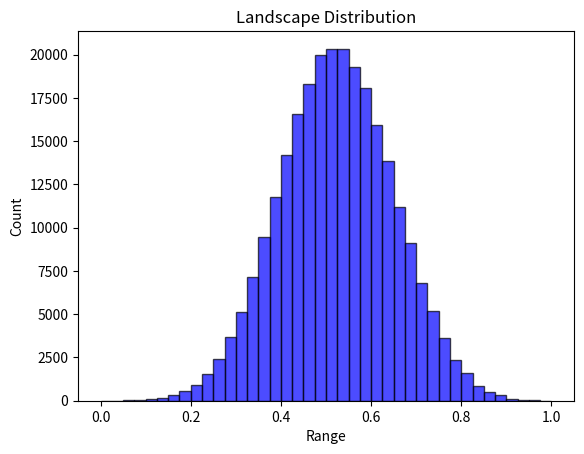

The script that saved this image:
# -*- coding: utf-8 -*-
# @Time     : 12/14/2021 19:59
# [redacted]
# @FileName: Agent.py
# @Software  : PyCharm
# Observing PEP 8 coding style
from collections import defaultdict
from itertools import product
import numpy as np


class Landscape:
    def __init__(self, N=None, K=None, state_num=4, norm="MaxMin"):
        """
        :param N: problem dimension
        :param K: complexity degree
        :param state_num: state number for each dimension
        :param norm: normalization manner
        """
        self.N = N
        self.K = K
        self.state_num = state_num
        self.IM, self.dependency_map = np.eye(self.N), [[]]*self.N  # [[]] & {int:[]}
        self.FC = None
        self.cache = {}  # state string to overall fitness: state_num ^ N: [1]
        self.max_normalizer = 1
        self.min_normalizer = 0
        self.norm = norm
        self.fitness_to_rank_dict = None  # using the rank information to measure the potential performance of GST
        self.initialize()  # Initialization and Normalization

    def create_IM(self):
        self.K = self.K
        if self.K == 0:
            self.IM = np.eye(self.N)
        elif self.K >= (self.N - 1):
            self.K = self.N - 1
            self.IM = np.ones((self.N, self.N))
        else:
            # each row has a fixed number of dependency (i.e., K)
            for i in range(self.N):
                probs = [1 / (self.N - 1)] * i + [0] + [1 / (self.N - 1)] * (self.N - 1 - i)
                ids = np.random.choice(self.N, self.K, p=probs, replace=False)
                for index in ids:
                    self.IM[i][index] = 1
        for i in range(self.N):
            temp = []
            for j in range(self.N):
                if (i != j) & (self.IM[i][j] == 1):
                    temp.append(j)
            self.dependency_map[i] = temp

    def create_fitness_configuration(self,):
        FC = defaultdict(dict)
        for row in range(self.N):
            k = int(sum(self.IM[row]))  # typically k = K+1
            for column in range(pow(self.state_num, k)):
                FC[row][column] = np.random.uniform(0, 1)
        self.FC = FC

    def calculate_fitness(self, state):
        result = []
        for i in range(len(state)):
            dependency = self.dependency_map[i]
            bin_index = "".join([str(state[j]) for j in dependency])
            bin_index = str(state[i]) + bin_index
            index = int(bin_index, self.state_num)
            result.append(self.FC[i][index])
        return sum(result) / len(result)

    def store_cache(self):
        all_states = [state for state in product(range(self.state_num), repeat=self.N)]
        for state in all_states:
            bits = "".join([str(i) for i in state])
            self.cache[bits] = self.calculate_fitness(state)

    def initialize(self):
        self.create_IM()
        self.create_fitness_configuration()
        self.store_cache()
        self.max_normalizer = max(self.cache.values())
        self.min_normalizer = min(self.cache.values())
        # normalization
        if self.norm == "MaxMin":
            for k in self.cache.keys():
                self.cache[k] = (self.cache[k] - self.min_normalizer) / (self.max_normalizer - self.min_normalizer)
        elif self.norm == "Max":
            for k in self.cache.keys():
                self.cache[k] = self.cache[k] / self.max_normalizer

    def query_fitness(self, state):
        return self.cache["".join(state)]

    def query_cog_fitness(self, cog_state=None):
        alternatives = self.cog_state_alternatives(cog_state=cog_state)
        fitness_pool = [self.query_fitness(each) for each in alternatives]
        ave_fitness = sum(fitness_pool) / len(alternatives)
        return ave_fitness

    def query_partial_fitness(self, cog_state=None, expertise_domain=None):
        partial_fitness_list = []
        alternatives = self.cog_state_alternatives(cog_state=cog_state)
        for state in alternatives:
            partial_FC_across_bits = []
            for index in range(len(state)):
                if index not in expertise_domain:
                    continue
                dependency = self.dependency_map[index]
                bit_index = "".join([str(state[j]) for j in dependency])
                bit_index = str(state[index]) + bit_index
                FC_index = int(bit_index, self.state_num)
                partial_FC_across_bits.append(self.FC[index][FC_index])
            partial_fitness_state = sum(partial_FC_across_bits) / len(partial_FC_across_bits)
            partial_fitness_list.append(partial_fitness_state)
        return sum(partial_fitness_list) / len(partial_fitness_list)

    @staticmethod
    def cog_state_alternatives(cog_state=None):
        alternative_pool = []
        for bit in cog_state:
            if bit in ["0", "1", "2", "3"]:
                alternative_pool.append(bit)
            elif bit == "A":
                alternative_pool.append(["0", "1"])
            elif bit == "B":
                alternative_pool.append(["2", "3"])
            elif bit == "*":
                alternative_pool.append(["0", "1", "2", "3"])
            else:
                raise ValueError("Unsupported bit value: ", bit)
        return [i for i in product(*alternative_pool)]

    def describe(self):
        print("LandScape shape of N={0}, K={1}".format(self.N, self.K))
        print("Influential Matrix: \n", self.IM)
        print("Influential Dependency Map: ", self.dependency_map)
        print("Cache Samples:")
        for key, value in landscape.cache.items():
            print(key, value)
            break


if __name__ == '__main__':
    # Test Example
    N = 9
    K = 2
    state_num = 4
    np.random.seed(1000)
    landscape = Landscape(N=N, K=K, state_num=state_num)
    # print(landscape.FC[0])
    # cog_state = ['A', 'A', 'A', 'A', 'A', 'A']
    # cog_state = ["0", "0", "0", "0", "0", "0"]
    # print(landscape.cog_state_alternatives(cog_state=cog_state))
    state_1_0 = ['2', '2', '2', '1', '1', '2', '1', '3', '0']
    state_1_1 = ['2', '2', '2', '1', '1', '2', '1', '3', '1']
    state_1_2 = ['2', '2', '2', '1', '1', '2', '1', '3', '2']
    state_1_3 = ['2', '2', '2', '1', '1', '2', '1', '3', '3']
    state_2 = ['B', 'B', 'B', 'A', 'A', 'B', 'A', 'B', 'A']
    state_3 = ['2', '2', '2', '1', '1', '2', '1', '3', '*']
    partial_fitness_1_0 = landscape.query_partial_fitness(cog_state=state_1_0, expertise_domain=range(0, 9))
    partial_fitness_1_1 = landscape.query_partial_fitness(cog_state=state_1_1, expertise_domain=range(0, 9))
    partial_fitness_1_2 = landscape.query_partial_fitness(cog_state=state_1_2, expertise_domain=range(0, 9))
    partial_fitness_1_3 = landscape.query_partial_fitness(cog_state=state_1_3, expertise_domain=range(0, 9))
    partial_fitness_2 = landscape.query_partial_fitness(cog_state=state_2, expertise_domain=range(0, 9))
    partial_fitness_3 = landscape.query_partial_fitness(cog_state=state_3, expertise_domain=range(0, 9))
    print("Fine One {0} should NOT be equal to Coarse One {1}".format(partial_fitness_1_0, partial_fitness_2))
    print("Fine One {0} should NOT be equal to Coarse One {1}".format(partial_fitness_1_1, partial_fitness_2))
    print("Fine One {0} should NOT be equal to Coarse One {1}".format(partial_fitness_1_2, partial_fitness_2))
    print("Fine One {0} should NOT be equal to Coarse One {1}".format(partial_fitness_1_3, partial_fitness_2))
    fine_state_fitness = [partial_fitness_1_0, partial_fitness_1_1, partial_fitness_1_2, partial_fitness_1_3]
    print("Fine One {0} should be equal to Average of Coarse Ones {1}".format(partial_fitness_3, sum(fine_state_fitness) / len(fine_state_fitness)))
    landscape.describe()

    import matplotlib.pyplot as plt
    data = landscape.cache.values()
    plt.hist(data, bins=40, facecolor="blue", edgecolor="black", alpha=0.7)
    plt.title("Landscape Distribution")
    plt.xlabel("Range")
    plt.ylabel("Count")
    plt.show()

